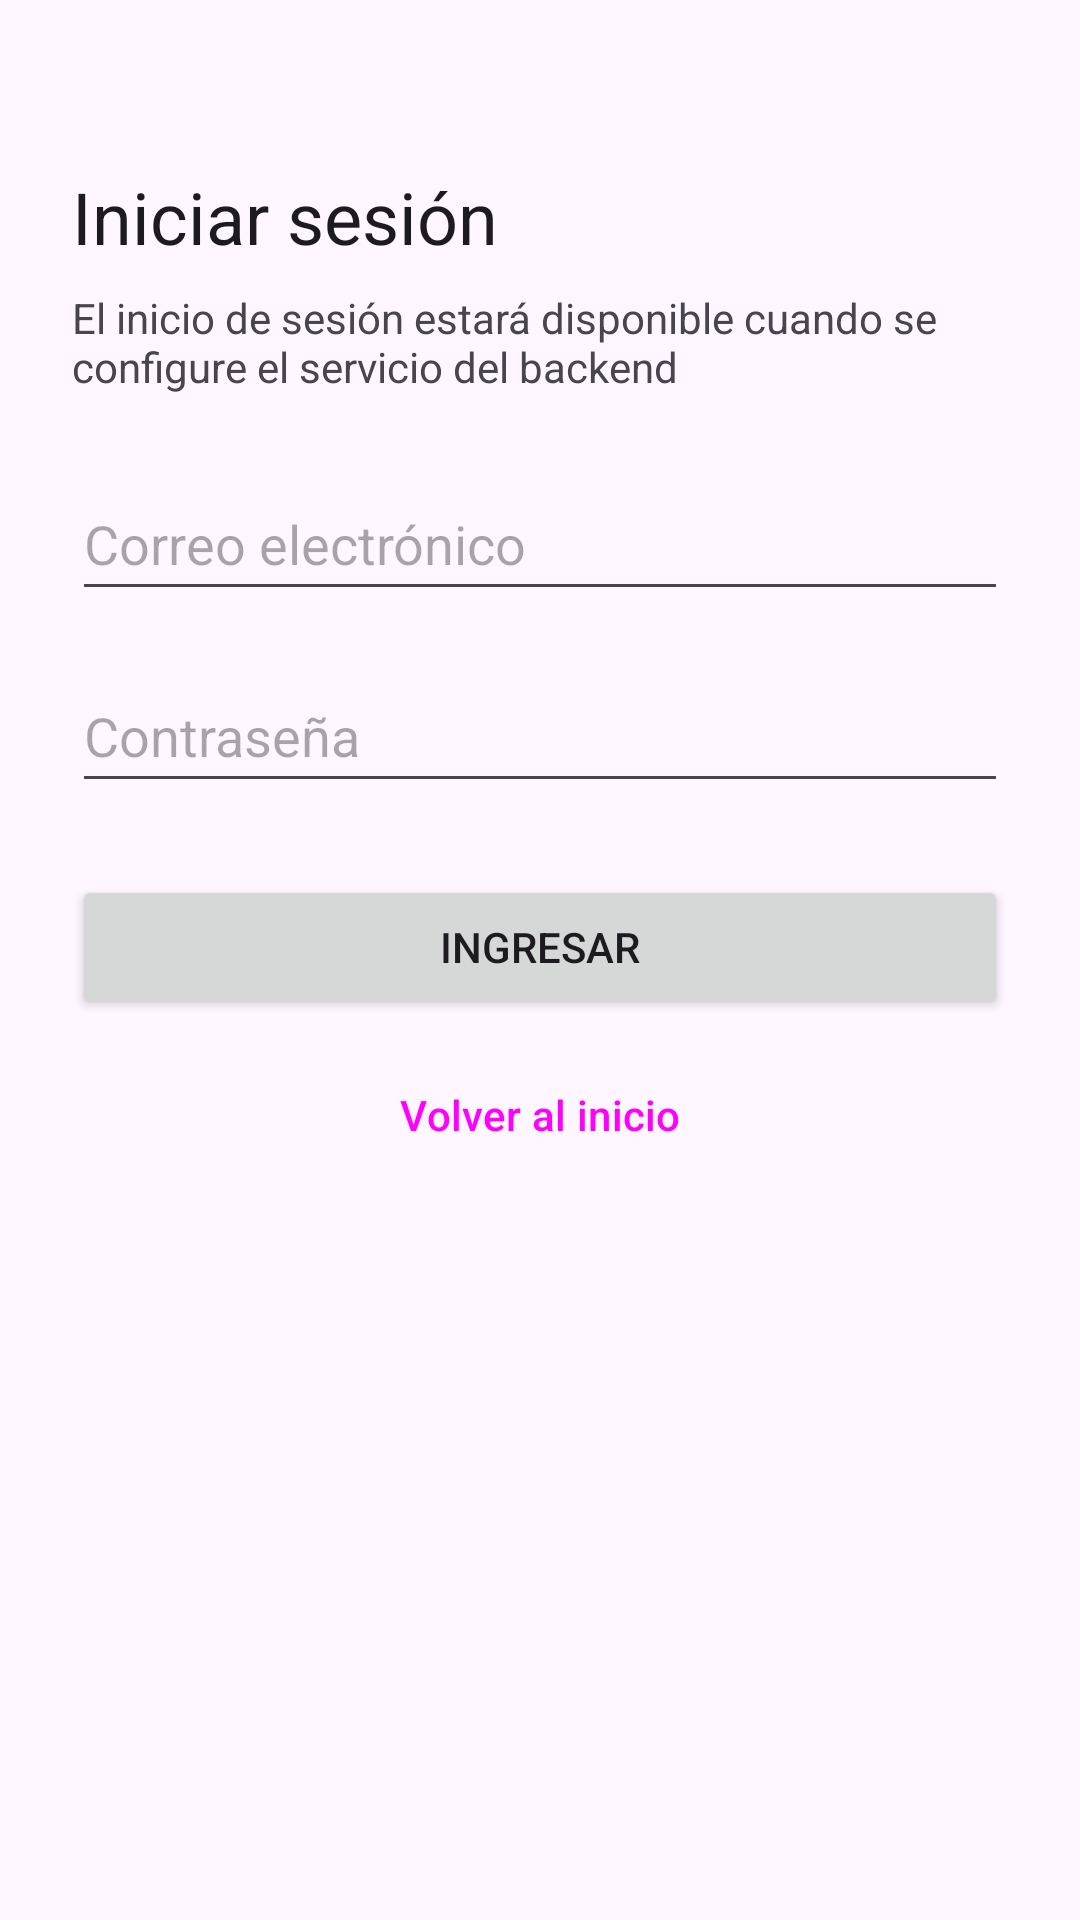

Reconstruct the res/layout file that produces this screen, plus the resources it refers to.
<!-- AndroidManifest.xml: application theme Theme.Movil_EcoBogota -->
<!-- res/layout/activity_login.xml -->
<?xml version="1.0" encoding="utf-8"?>
<ScrollView xmlns:android="http://schemas.android.com/apk/res/android"
    xmlns:tools="http://schemas.android.com/tools"
    android:id="@+id/login"
    android:layout_width="match_parent"
    android:layout_height="match_parent"
    tools:context=".ui.LoginActivity">

    <LinearLayout
        android:layout_width="match_parent"
        android:layout_height="wrap_content"
        android:orientation="vertical"
        android:padding="24dp">

        <TextView
            android:id="@+id/tvTituloLogin"
            android:layout_width="match_parent"
            android:layout_height="wrap_content"
            android:layout_marginTop="32dp"
            android:text="@string/titulo_login"
            android:textAppearance="?attr/textAppearanceHeadlineSmall" />

        <TextView
            android:id="@+id/tvAvisoLogin"
            android:layout_width="match_parent"
            android:layout_height="wrap_content"
            android:layout_marginTop="8dp"
            android:text="@string/login_pendiente_backend" />

        <EditText
            android:id="@+id/etCorreo"
            android:layout_width="match_parent"
            android:layout_height="wrap_content"
            android:layout_marginTop="24dp"
            android:autofillHints="emailAddress"
            android:hint="@string/hint_correo"
            android:inputType="textEmailAddress"
            android:minHeight="48dp" />

        <EditText
            android:id="@+id/etContrasena"
            android:layout_width="match_parent"
            android:layout_height="wrap_content"
            android:layout_marginTop="16dp"
            android:autofillHints="password"
            android:hint="@string/hint_contrasena"
            android:inputType="textPassword"
            android:minHeight="48dp" />

        <Button
            android:id="@+id/btnIngresar"
            android:layout_width="match_parent"
            android:layout_height="wrap_content"
            android:layout_marginTop="24dp"
            android:text="@string/btn_ingresar" />

        <Button
            android:id="@+id/btnVolverInicio"
            style="?attr/materialButtonOutlinedStyle"
            android:layout_width="match_parent"
            android:layout_height="wrap_content"
            android:layout_marginTop="8dp"
            android:text="@string/btn_volver_inicio" />

        <ProgressBar
            android:id="@+id/pbLogin"
            android:contentDescription="@string/descripcion_cargando"
            android:layout_width="wrap_content"
            android:layout_height="wrap_content"
            android:layout_gravity="center_horizontal"
            android:layout_marginTop="16dp"
            android:visibility="gone" />

        <TextView
            android:id="@+id/tvEstadoLogin"
            android:layout_width="match_parent"
            android:layout_height="wrap_content"
            android:layout_marginTop="16dp"
            android:gravity="center"
            android:visibility="gone" />
    </LinearLayout>

</ScrollView>
<!-- resources referenced by this layout -->
<resources>
  <string name="btn_ingresar">Ingresar</string>
  <string name="btn_volver_inicio">Volver al inicio</string>
  <string name="descripcion_cargando">Cargando</string>
  <string name="hint_contrasena">Contraseña</string>
  <string name="hint_correo">Correo electrónico</string>
  <string name="login_pendiente_backend">El inicio de sesión estará disponible cuando se configure el servicio del backend</string>
  <string name="titulo_login">Iniciar sesión</string>
  <style name="Theme.Movil_EcoBogota" parent="Base.Theme.Movil_EcoBogota" />
  <style name="Base.Theme.Movil_EcoBogota" parent="Theme.Material3.DayNight.NoActionBar">
          
          
      </style>
</resources>
